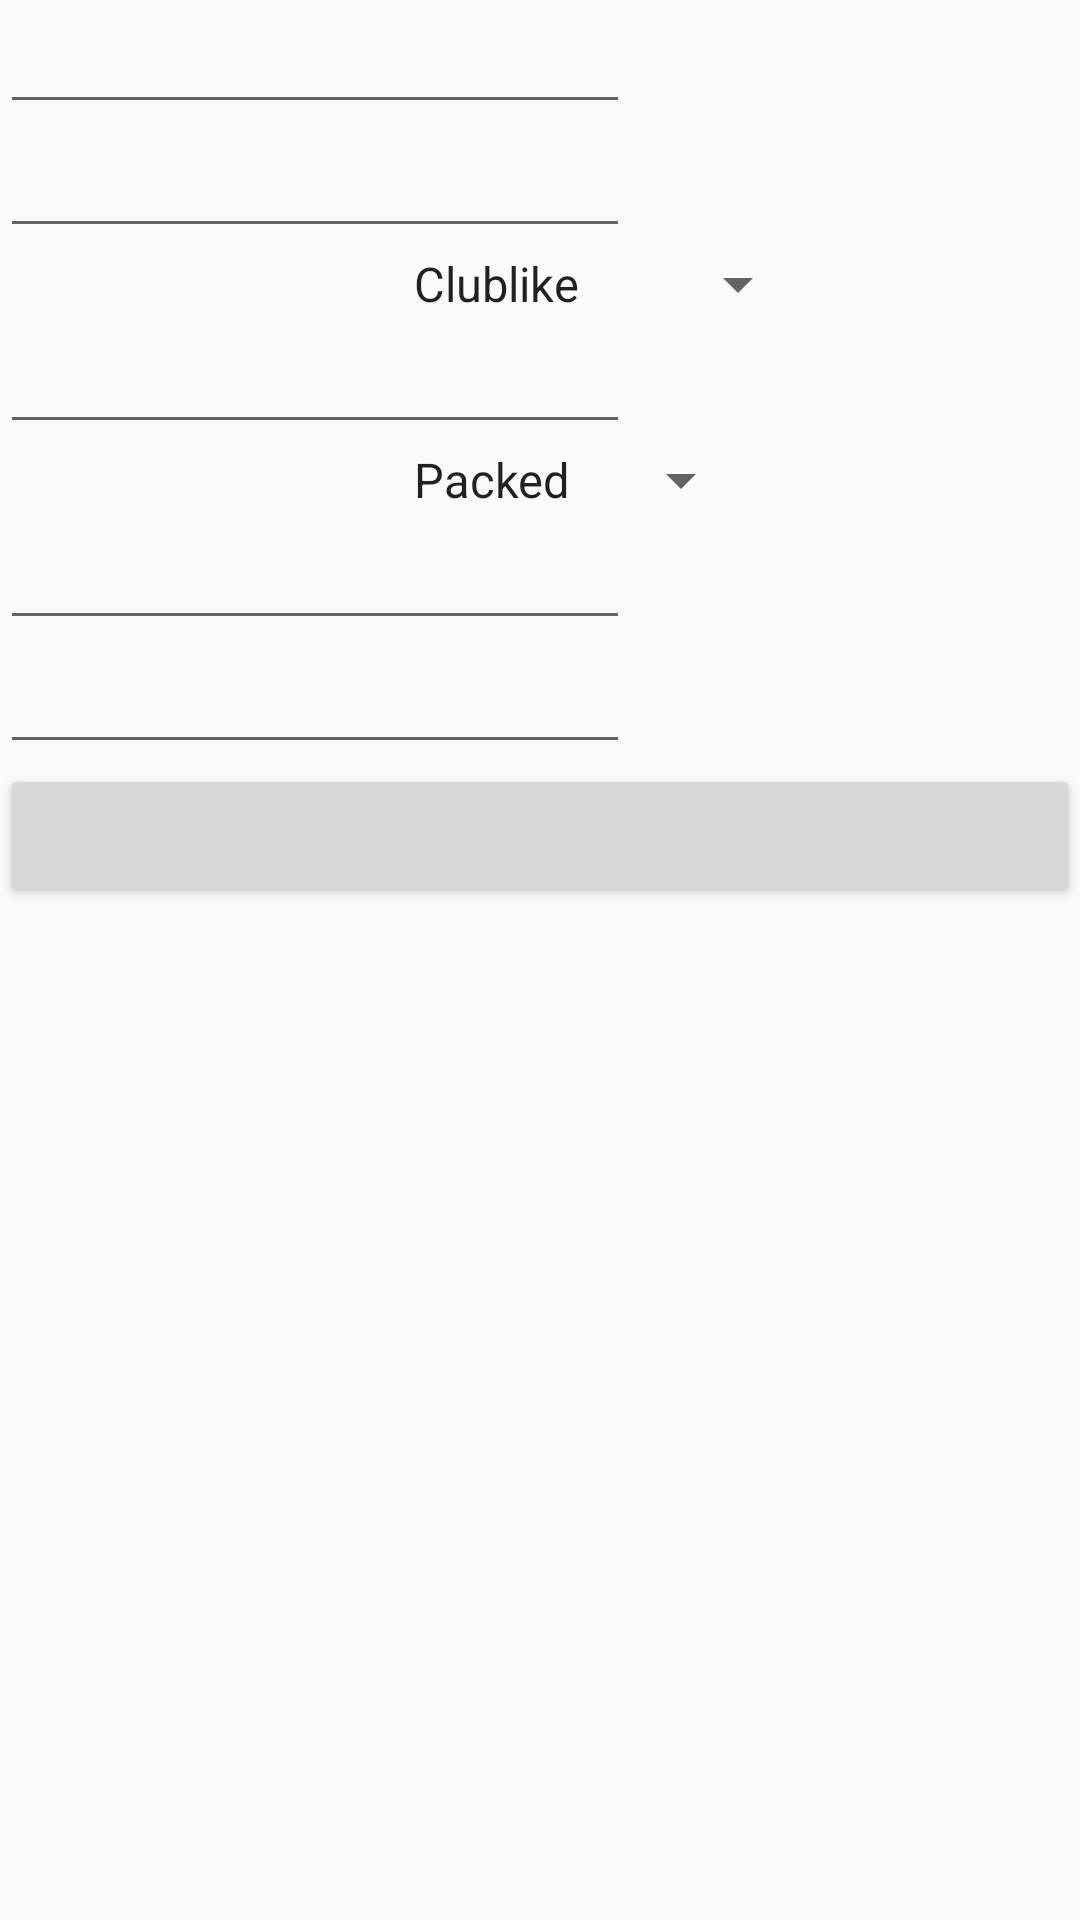

Android layout source for this screen:
<!-- AndroidManifest.xml: application theme AppTheme -->
<!-- res/layout/fragment_venue.xml -->
<?xml version="1.0" encoding="utf-8"?>
<RelativeLayout xmlns:android="http://schemas.android.com/apk/res/android"
    android:layout_width="match_parent"
    android:layout_height="match_parent" 
    >

    <LinearLayout
        android:layout_width="wrap_content"
        android:layout_height="wrap_content"
        android:layout_alignParentBottom="true"
        android:layout_alignParentLeft="true"
        android:layout_alignParentStart="true"
        android:layout_alignParentRight="true"
        android:layout_alignParentEnd="true"
        android:layout_alignParentTop="true"
        android:orientation="vertical"
        android:id="@+id/venueView" >

        <RelativeLayout
            android:id="@+id/vNameSearchWrapper"
            android:layout_width="wrap_content"
            android:layout_height="wrap_content" >

            <TextView
                android:id="@+id/vNameSearchLabel"
                android:layout_width="130dp"
                android:layout_height="wrap_content"
                android:ems="10"
                android:layout_centerVertical="true"
                android:textStyle="bold" />
            <EditText
                android:id="@+id/vNameSearch"
                android:layout_width="wrap_content"
                android:layout_height="wrap_content"
                android:layout_toEndOf="@array/Atmospheres"
                android:layout_toRightOf="@id/vNameSearchLabel"
                android:ems="10" />

        </RelativeLayout>

        <RelativeLayout
            android:id="@+id/vLocationSearchWrapper"
            android:layout_width="wrap_content"
            android:layout_height="wrap_content" >

            <TextView
                android:id="@+id/vLocationSearchLabel"
                android:layout_width="130dp"
                android:layout_height="wrap_content"
                android:ems="10"
                android:layout_centerVertical="true"
                android:textStyle="bold" />

            <EditText
                android:id="@+id/vLocationSearch"
                android:layout_width="wrap_content"
                android:layout_height="wrap_content"
                android:layout_toEndOf="@array/Atmospheres"
                android:layout_toRightOf="@+id/vLocationSearchLabel"
                android:ems="10" />

        </RelativeLayout>

        <RelativeLayout
            android:id="@+id/vAtmosphereSearchWrapper"
            android:layout_width="wrap_content"
            android:layout_height="wrap_content" >

            <TextView
                android:id="@+id/vAtmosphereSearchLabel"
                android:layout_width="130dp"
                android:layout_height="wrap_content"
                android:ems="10"
				android:layout_centerVertical="true"
                android:textStyle="bold" />

            <Spinner
                android:id="@+id/vAtmosphereSearch"
                android:layout_width="wrap_content"
                android:layout_height="wrap_content"
                android:layout_alignParentBottom="false"
                android:layout_alignParentLeft="false"
                android:layout_alignParentRight="false"
                android:layout_alignParentTop="false"
                android:layout_alignWithParentIfMissing="false"
                android:layout_centerHorizontal="false"
                android:layout_centerInParent="false"
                android:layout_centerVertical="false"
                android:layout_toRightOf="@id/vAtmosphereSearchLabel"
                android:entries="@array/Atmospheres" />

        </RelativeLayout>

        <RelativeLayout
            android:id="@+id/vMenuItemSearchWrapper"
            android:layout_width="wrap_content"
            android:layout_height="wrap_content" >

            <TextView
                android:id="@+id/vMenuItemSearchLabel"
                android:layout_width="130dp"
                android:layout_height="wrap_content"
                android:ems="10"
                android:layout_centerVertical="true"
                android:textStyle="bold" />

            <EditText
                android:id="@+id/vMenuItemSearch"
                android:layout_width="wrap_content"
                android:layout_height="wrap_content"
                android:layout_toEndOf="@array/Atmospheres"
                android:layout_toRightOf="@+id/vMenuItemSearchLabel"
                android:ems="10" />
        </RelativeLayout>

        <RelativeLayout
            android:id="@+id/vVolumeSearchWrapper"
            android:layout_width="wrap_content"
            android:layout_height="wrap_content" >

            <TextView
                android:id="@+id/vVolumeSearchLabel"
                android:layout_width="130dp"
                android:layout_height="wrap_content"
                android:ems="10"
                android:layout_centerVertical="true"
                android:textStyle="bold" />

            <Spinner
                android:id="@+id/vVolumeSearch"
                android:layout_width="wrap_content"
                android:layout_height="wrap_content"
                android:layout_alignParentBottom="false"
                android:layout_alignParentLeft="false"
                android:layout_alignParentRight="false"
                android:layout_alignParentTop="false"
                android:layout_alignWithParentIfMissing="false"
                android:layout_centerHorizontal="false"
                android:layout_centerInParent="false"
                android:layout_centerVertical="false"
                android:layout_toRightOf="@+id/vVolumeSearchLabel"
                android:entries="@array/Volumes" />

        </RelativeLayout>

        <RelativeLayout
            android:id="@+id/vFriendSearchWrapper"
            android:layout_width="wrap_content"
            android:layout_height="wrap_content" >

            <TextView
                android:id="@+id/vFriendSearchLabel"
                android:layout_width="130dp"
                android:layout_height="wrap_content"
                android:ems="10"
                android:layout_centerVertical="true"
                android:textStyle="bold" />

            <EditText
                android:id="@+id/vFriendSearch"
                android:layout_width="wrap_content"
                android:layout_height="wrap_content"
                android:layout_toEndOf="@array/Atmospheres"
                android:layout_toRightOf="@+id/vFriendSearchLabel"
                android:ems="10" />

        </RelativeLayout>

        <RelativeLayout
            android:id="@+id/vEventSearchWrapper"
            android:layout_width="wrap_content"
            android:layout_height="wrap_content" >

            <TextView
                android:id="@+id/vEventSearchLabel"
                android:layout_width="130dp"
                android:layout_height="wrap_content"
                android:ems="10"
                android:layout_centerVertical="true"
                android:textStyle="bold" />

            <EditText
                android:id="@+id/vEventSearch"
                android:layout_width="wrap_content"
                android:layout_height="wrap_content"
                android:layout_toEndOf="@array/Atmospheres"
                android:layout_toRightOf="@+id/vEventSearchLabel"
                android:ems="10" />
        </RelativeLayout>
        <Button android:id="@+id/vSearchButton"
            	android:layout_width="fill_parent"
            	android:layout_height="wrap_content"/>

    </LinearLayout>
</RelativeLayout>
<!-- resources referenced by this layout -->
<resources>
  <string-array name="Atmospheres">
          <item>Clublike</item>
          <item>Exotic</item>
          <item>Live Music</item>
          <item>Casual</item>
          <item>Formal</item>
          <item>Quiet</item>
      </string-array>
  <string-array name="Volumes">
          <item>Packed</item>
          <item>Busy</item>
          <item>Average</item>
          <item>Light</item>
          <item>Empty</item>
      </string-array>
  <style name="AppTheme" parent="AppBaseTheme">
          
      </style>
  <style name="AppBaseTheme" parent="Theme.AppCompat.Light">
          
      </style>
</resources>
